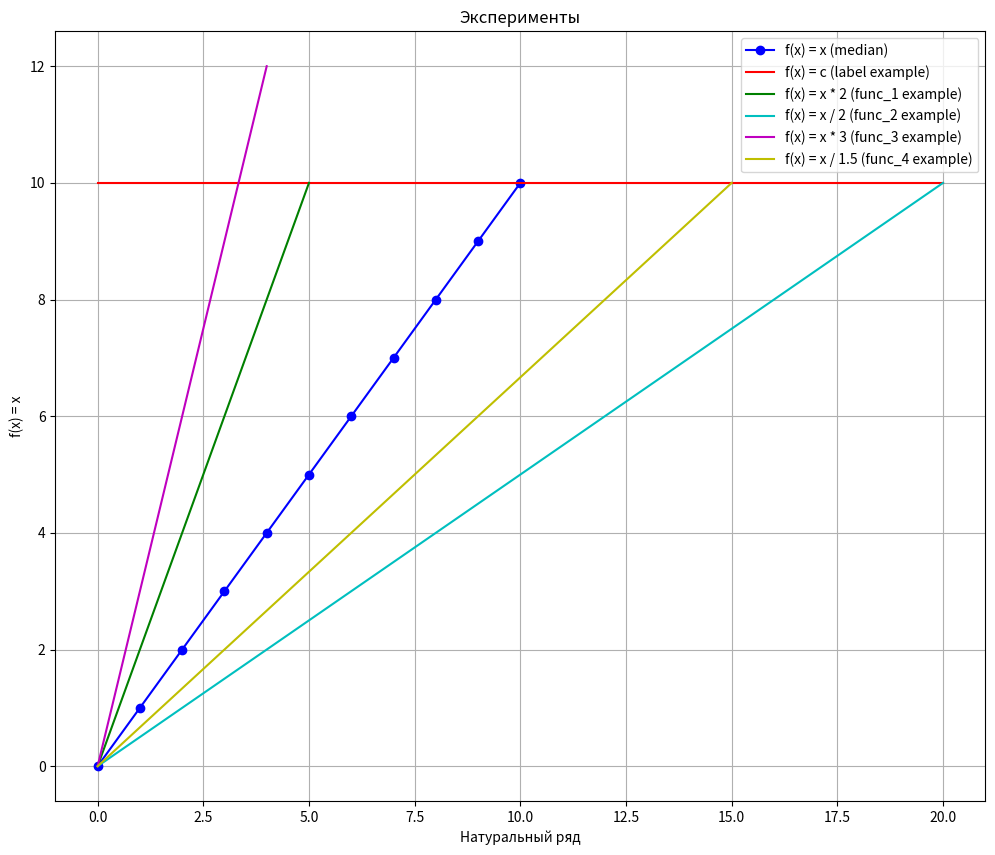

Write Python code to recreate this figure.
"""
    Описание примера:
        Пример илюстрирует разные алгоритмы, в виде функций, которые достигают одной и той же
        цели (выходных данных) разными путями.
        Фукнции, приведены в примере простые, и по сути явлвяются векторами, угол наклона которых кореектируется
        путем умножения и деления.
        Обратите внимание на важную деталь - функции исходят из одной и той же точки, что иллюстрирует одинаковые
        изначальные условия (входные данные).
        Функций подбного рода, несмотря на их простоту - бессконечное количество.
"""

import matplotlib.pyplot as plt
import numpy as np


# Примеры алгоритмов (функций), которые по разному, но приходят к цели
x_example_1 = np.arange(0, 6)
y_example_1 = x_example_1 * 2

x_example_2 = np.arange(0, 21)
y_example_2 = x_example_2 / 2

x_example_3 = np.arange(0, 5)
y_example_3 = x_example_3 * 3

x_example_4 = np.arange(0, 16)
y_example_4 = x_example_4 / 1.5


# Медиана - средний алгоритм (функция) из всего множества алгоритмов(функций)
x_med = np.arange(0, 11) # от 0 до 10
y_med = x_med # f(x) = x


# задаем метку. У нас она будет численой, но в реальных проектах она может и скорее всего
# будет каким то объектом - например изображением. Предположиетль мы тоже сможем ее
# представить в виде набора чисел и соответсвенно функции f(x) = c
label_x = np.arange(0,21)
label_y = (label_x * 0) + 10 # например значение нашей метки - 10



# визиализируем
plt.figure(figsize=(12, 10)) # размерность окна

plt.plot(x_med, y_med, 'b-o', label='f(x) = x (median)')
plt.plot(label_x, label_y, 'r-', label='f(x) = c (label example)')
plt.plot(x_example_1, y_example_1, 'g-', label='f(x) = x * 2 (func_1 example)')
plt.plot(x_example_2, y_example_2, 'c-', label='f(x) = x / 2 (func_2 example)')
plt.plot(x_example_3, y_example_3, 'm-', label='f(x) = x * 3 (func_3 example)')
plt.plot(x_example_4, y_example_4, 'y-', label='f(x) = x / 1.5 (func_4 example)')



plt.xlabel('Натуральный ряд')
plt.ylabel('f(x) = x')
plt.title('Эксперименты')
plt.legend()
plt.grid(True)
plt.show()
